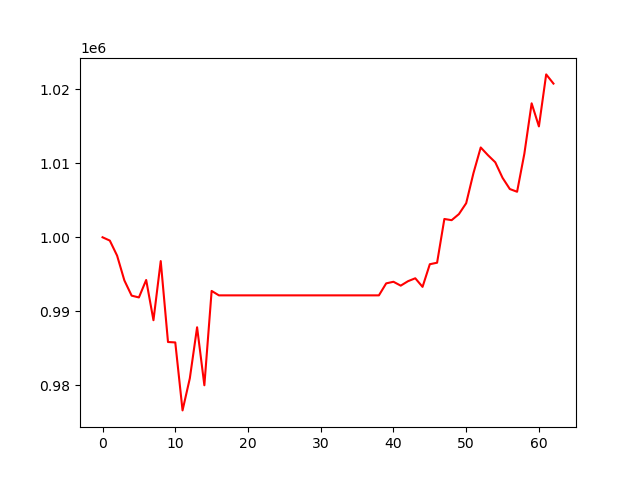

The data file committed next to this chart (first rows):
, 0
0, 1000000
1, 999552
2, 997519
3, 994168
4, 992105
5, 991864
6, 994225
7, 988783
8, 996780
9, 985834
10, 985778
11, 976586
12, 980919
13, 987827
14, 979984
15, 992744
16, 992145
17, 992145
18, 992145
19, 992145
20, 992145
21, 992145
22, 992145
23, 992145
24, 992145
25, 992145
26, 992145
27, 992145
28, 992145
29, 992145
30, 992145
31, 992145
32, 992145
33, 992145
34, 992145
35, 992145
36, 992145
37, 992145
38, 992145
39, 993766
40, 993983
41, 993458
42, 994060
43, 994456
44, 993293
45, 996356
46, 996560
47, 1002476
48, 1002313
49, 1003135
50, 1004609
51, 1008676
52, 1012147
53, 1011097
54, 1010143
55, 1008041
56, 1006526
57, 1006156
58, 1011308
59, 1018118
... 3 more rows
